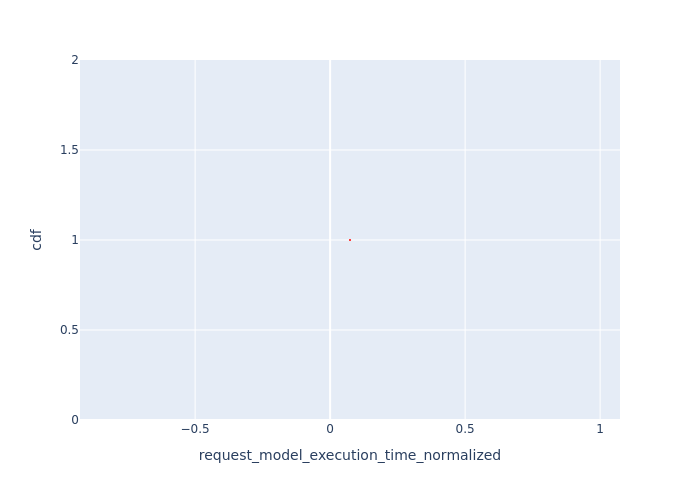

Source data for this figure (header and first rows):
, Request Id, request_model_execution_time_normalized, cdf
0, 0, 0.07364, 1.0
